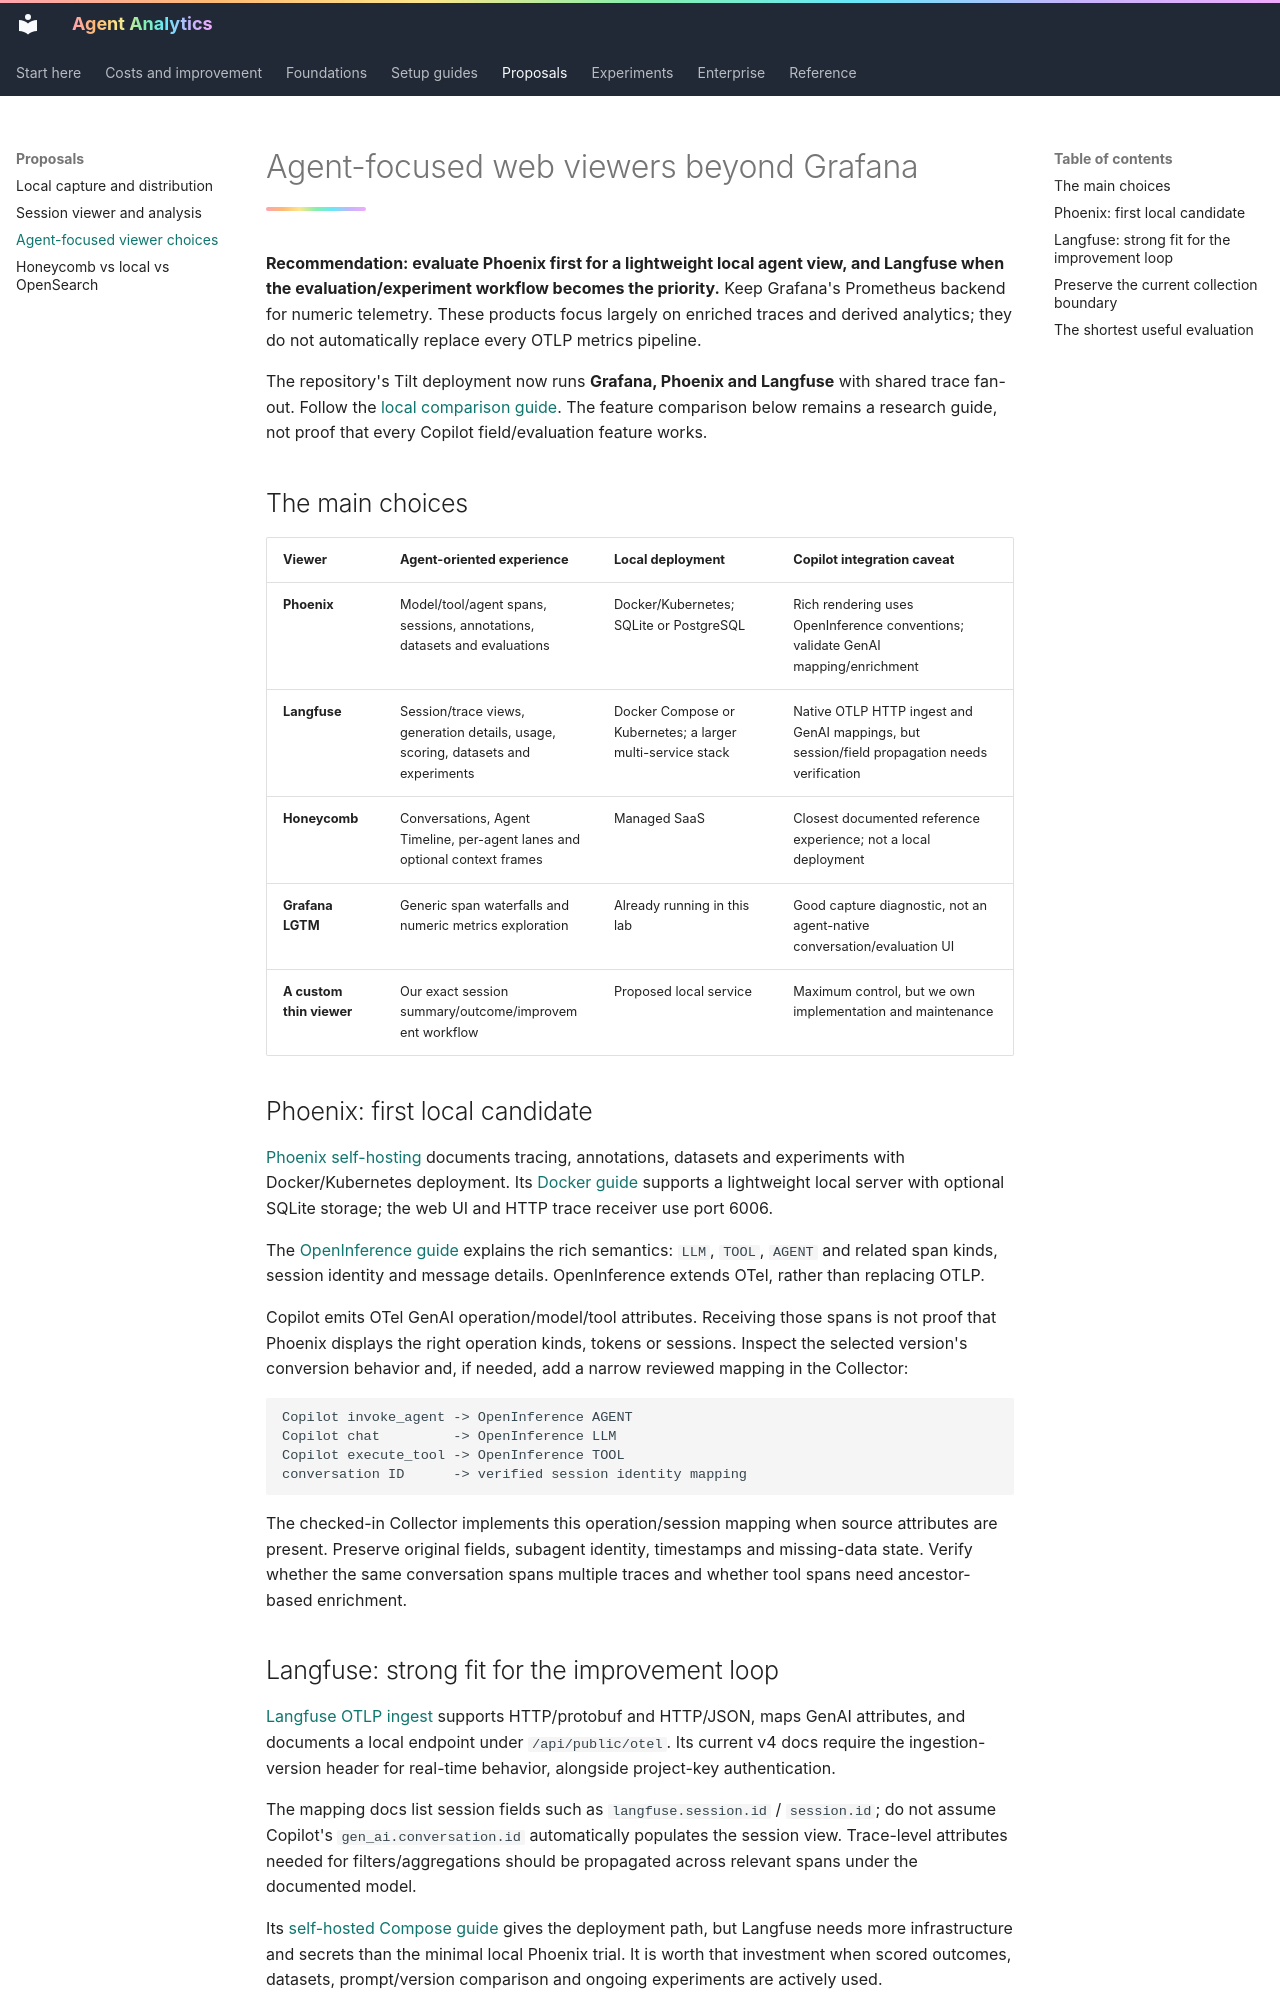

repository: titan-syndicate/agent-analytics · page: proposals/agent-viewers/index.html · generator: mkdocs

# Agent-focused web viewers beyond Grafana

**Recommendation: evaluate Phoenix first for a lightweight local agent view, and Langfuse when the evaluation/experiment workflow becomes the priority.** Keep Grafana's Prometheus backend for numeric telemetry. These products focus largely on enriched traces and derived analytics; they do not automatically replace every OTLP metrics pipeline.

The repository's Tilt deployment now runs **Grafana, Phoenix and Langfuse** with shared trace fan-out. Follow the [local comparison guide](../guides/viewer-comparison.md). The feature comparison below remains a research guide, not proof that every Copilot field/evaluation feature works.

## The main choices

| Viewer | Agent-oriented experience | Local deployment | Copilot integration caveat |
| --- | --- | --- | --- |
| **Phoenix** | Model/tool/agent spans, sessions, annotations, datasets and evaluations | Docker/Kubernetes; SQLite or PostgreSQL | Rich rendering uses OpenInference conventions; validate GenAI mapping/enrichment |
| **Langfuse** | Session/trace views, generation details, usage, scoring, datasets and experiments | Docker Compose or Kubernetes; a larger multi-service stack | Native OTLP HTTP ingest and GenAI mappings, but session/field propagation needs verification |
| **Honeycomb** | Conversations, Agent Timeline, per-agent lanes and optional context frames | Managed SaaS | Closest documented reference experience; not a local deployment |
| **Grafana LGTM** | Generic span waterfalls and numeric metrics exploration | Already running in this lab | Good capture diagnostic, not an agent-native conversation/evaluation UI |
| **A custom thin viewer** | Our exact session summary/outcome/improvement workflow | Proposed local service | Maximum control, but we own implementation and maintenance |

## Phoenix: first local candidate

[Phoenix self-hosting](https://arize.com/docs/phoenix/self-hosting) documents tracing, annotations, datasets and experiments with Docker/Kubernetes deployment. Its [Docker guide](https://arize.com/docs/phoenix/self-hosting/deployment-options/docker) supports a lightweight local server with optional SQLite storage; the web UI and HTTP trace receiver use port 6006.

The [OpenInference guide](https://arize.com/docs/phoenix/cookbook/tracing/openinference-best-practices) explains the rich semantics: `LLM`, `TOOL`, `AGENT` and related span kinds, session identity and message details. OpenInference extends OTel, rather than replacing OTLP.

Copilot emits OTel GenAI operation/model/tool attributes. Receiving those spans is not proof that Phoenix displays the right operation kinds, tokens or sessions. Inspect the selected version's conversion behavior and, if needed, add a narrow reviewed mapping in the Collector:

```text
Copilot invoke_agent -> OpenInference AGENT
Copilot chat         -> OpenInference LLM
Copilot execute_tool -> OpenInference TOOL
conversation ID      -> verified session identity mapping
```

The checked-in Collector implements this operation/session mapping when source attributes are present. Preserve original fields, subagent identity, timestamps and missing-data state. Verify whether the same conversation spans multiple traces and whether tool spans need ancestor-based enrichment.
